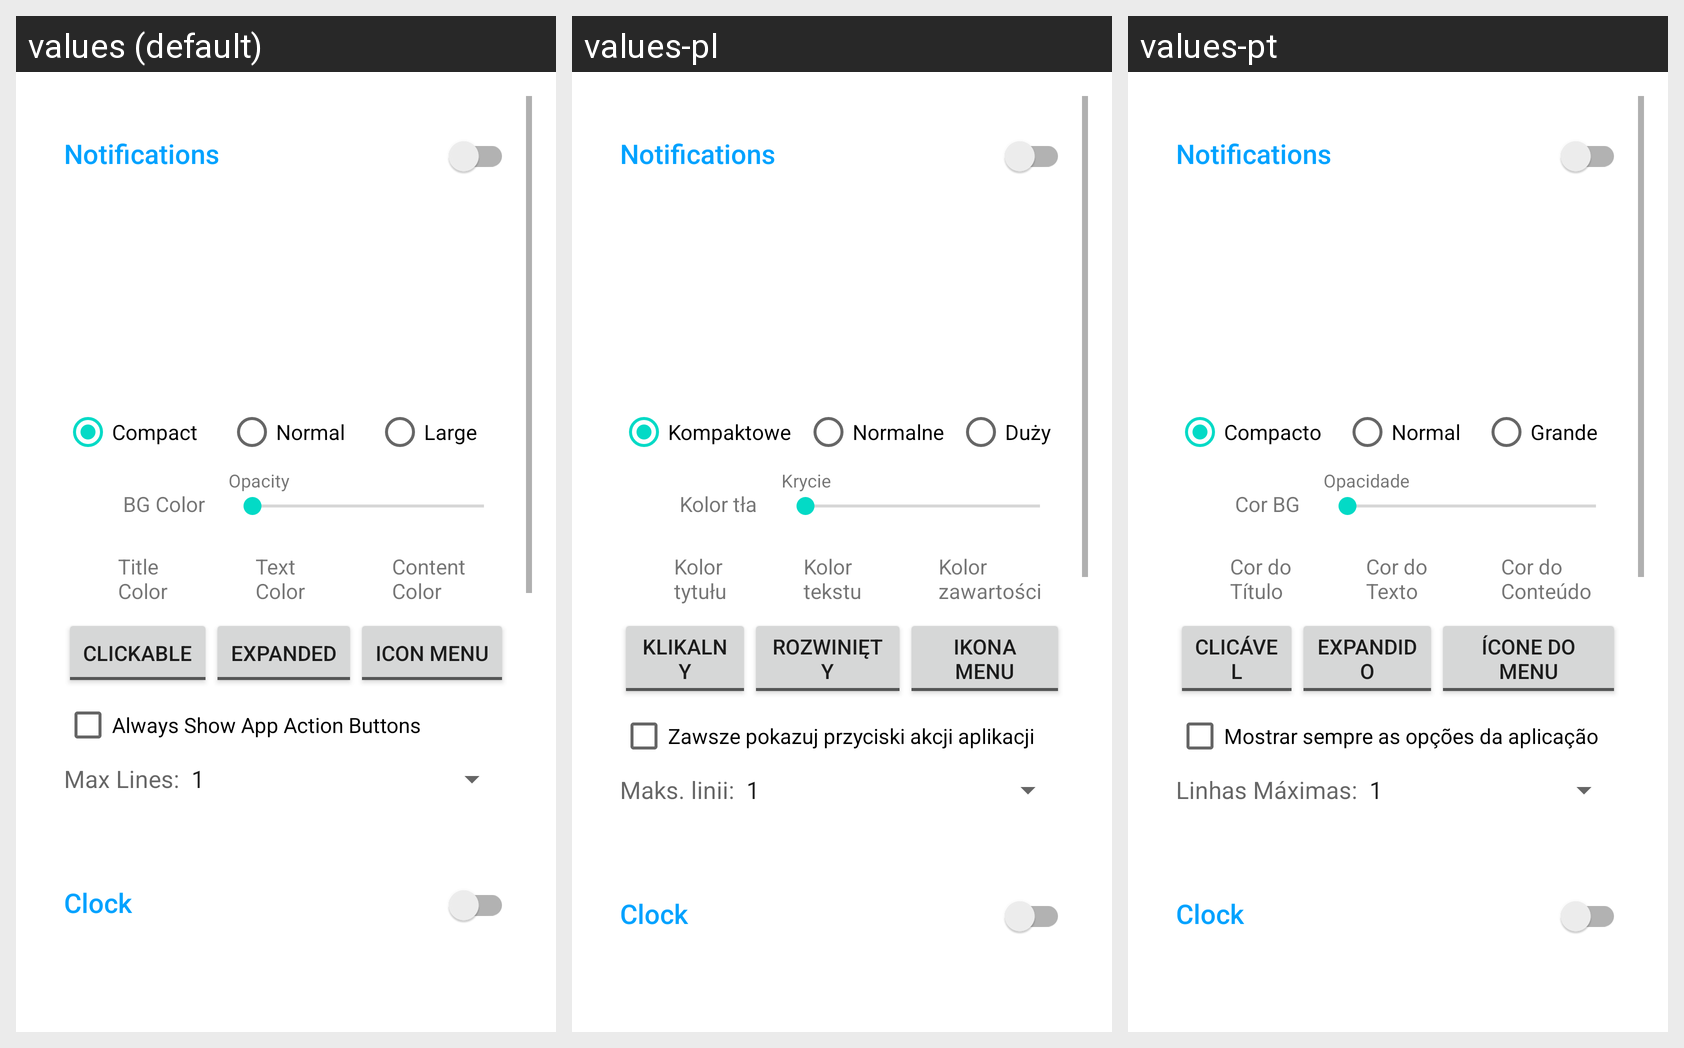

The same Android screen rendered under several of its app's locales, left to right. List the strings drawn on it with the default value and each locale's translation.
Android screen res/layout/widget_settings.xml rendered under 3 locales, left to right: values (default), values-pl, values-pt. Device: Nexus 5 (rendered at 1080×1920; each locale shown at half size, 540×960, under a caption strip naming it); theme Theme.MaterialComponents.DayNight.NoActionBar.
Other locales in the repository, not shown: values-de, values-es, values-fr, values-it, values-ja, values-nl.
Strings drawn on this screen, with the default value and each locale's value (text and hints the layout hard-codes, and strings that could not be matched under every locale, appear in the picture but are not listed):

compact
  values: Compact
  values-pl: Kompaktowe
  values-pt: Compacto

normal
  values: Normal
  values-pl: Normalne
  values-pt: Normal

large
  values: Large
  values-pl: Duży
  values-pt: Grande

bg_color
  values: BG Color
  values-pl: Kolor tła
  values-pt: Cor BG

opacity
  values: Opacity
  values-pl: Krycie
  values-pt: Opacidade

title_color
  values: Title Color
  values-pl: Kolor tytułu
  values-pt: Cor do Título

text_color
  values: Text Color
  values-pl: Kolor tekstu
  values-pt: Cor do Texto

content_color
  values: Content Color
  values-pl: Kolor zawartości
  values-pt: Cor do Conteúdo

clickable
  values: Clickable
  values-pl: Klikalny
  values-pt: Clicável

expanded
  values: Expanded
  values-pl: Rozwinięty
  values-pt: Expandido

icon_menu
  values: Icon Menu
  values-pl: Ikona Menu
  values-pt: Ícone do Menu

show_actionbar
  values: Always Show App Action Buttons
  values-pl: Zawsze pokazuj przyciski akcji aplikacji
  values-pt: Mostrar sempre as opções da aplicação

max_lines_
  values: Max Lines:
  values-pl: Maks. linii:
  values-pt: Linhas Máximas:
